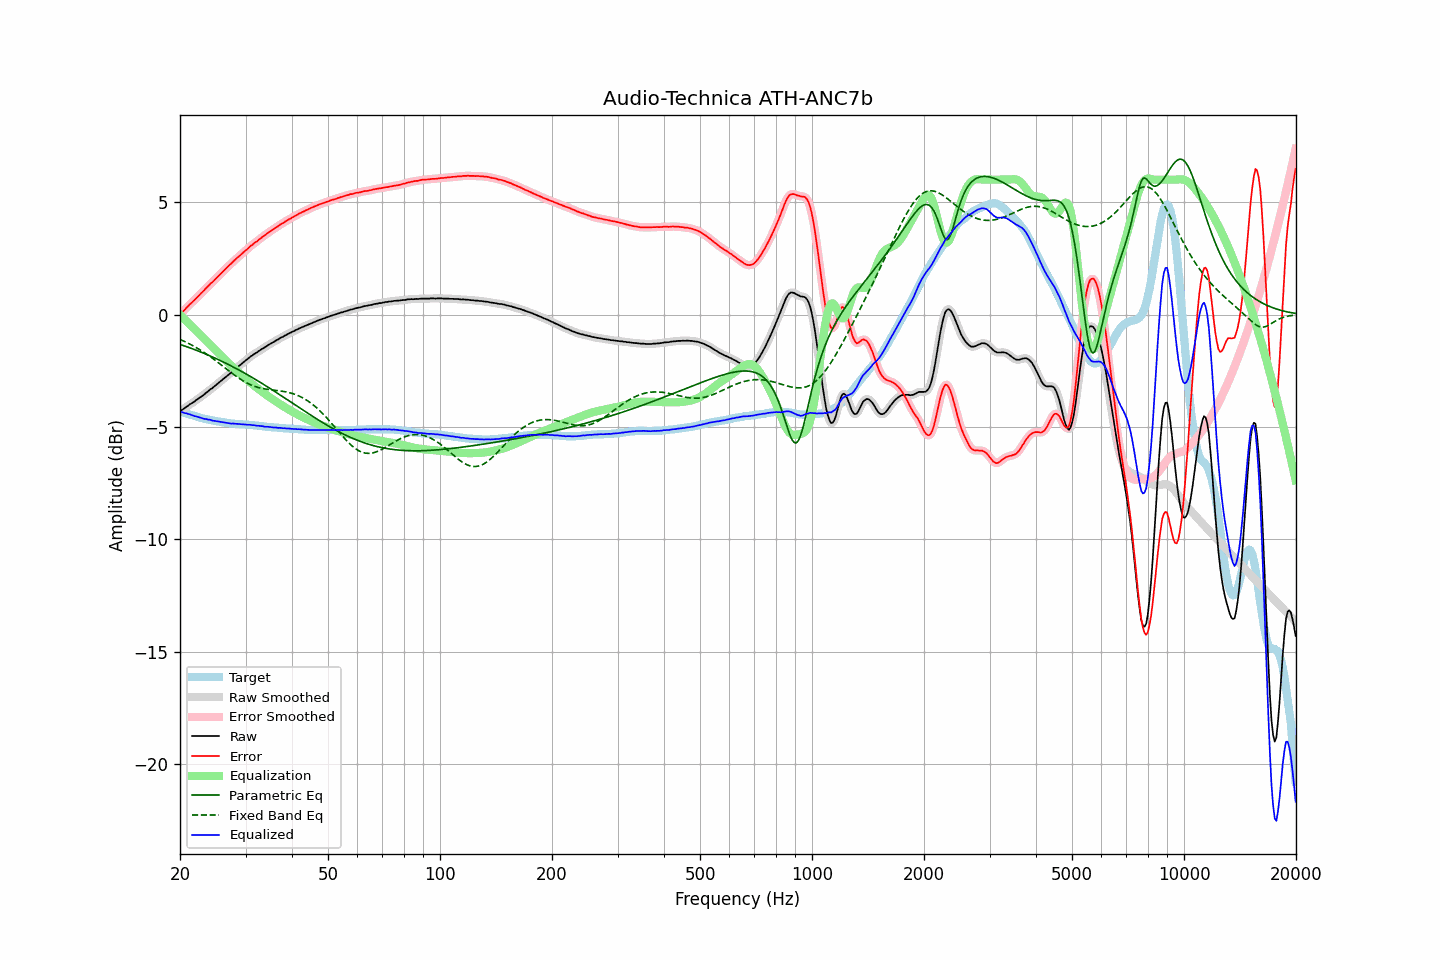

The file beside this chart, header and first rows:
frequency, raw, error, smoothed, error_smoothed, equalization, parametric_eq, fixed_band_eq, equalized_raw, equalized_smoothed, target
20.00, -4.29, 0.02, -4.29, 0.01, -0.01, -1.33, -1.11, -4.30, -4.31, -4.31
20.20, -4.25, 0.08, -4.25, 0.08, -0.08, -1.35, -1.14, -4.33, -4.33, -4.33
20.40, -4.21, 0.15, -4.21, 0.15, -0.15, -1.38, -1.17, -4.36, -4.36, -4.36
20.61, -4.16, 0.22, -4.16, 0.22, -0.22, -1.40, -1.21, -4.39, -4.38, -4.38
20.81, -4.10, 0.30, -4.11, 0.29, -0.29, -1.43, -1.24, -4.40, -4.40, -4.40
21.02, -4.06, 0.37, -4.06, 0.37, -0.36, -1.45, -1.28, -4.43, -4.42, -4.43
21.23, -4.00, 0.45, -4.01, 0.44, -0.43, -1.48, -1.31, -4.44, -4.44, -4.45
21.44, -3.96, 0.51, -3.96, 0.51, -0.51, -1.51, -1.35, -4.47, -4.47, -4.47
21.66, -3.91, 0.58, -3.91, 0.58, -0.58, -1.53, -1.39, -4.49, -4.49, -4.49
21.87, -3.87, 0.64, -3.87, 0.64, -0.65, -1.56, -1.43, -4.52, -4.51, -4.51
22.09, -3.81, 0.72, -3.82, 0.71, -0.72, -1.59, -1.47, -4.53, -4.53, -4.53
22.31, -3.76, 0.79, -3.76, 0.79, -0.79, -1.61, -1.51, -4.55, -4.55, -4.55
22.54, -3.71, 0.87, -3.71, 0.86, -0.86, -1.64, -1.55, -4.58, -4.57, -4.58
22.76, -3.66, 0.94, -3.66, 0.93, -0.93, -1.67, -1.60, -4.60, -4.60, -4.60
22.99, -3.61, 1.01, -3.61, 1.01, -1.01, -1.70, -1.64, -4.62, -4.62, -4.62
23.22, -3.56, 1.08, -3.56, 1.08, -1.08, -1.73, -1.69, -4.64, -4.64, -4.64
23.45, -3.49, 1.16, -3.50, 1.15, -1.15, -1.76, -1.74, -4.65, -4.65, -4.65
23.69, -3.44, 1.23, -3.44, 1.23, -1.22, -1.79, -1.79, -4.67, -4.66, -4.67
23.92, -3.38, 1.30, -3.38, 1.30, -1.30, -1.82, -1.84, -4.68, -4.68, -4.68
24.16, -3.32, 1.38, -3.33, 1.37, -1.37, -1.85, -1.89, -4.69, -4.70, -4.70
24.40, -3.28, 1.43, -3.28, 1.43, -1.44, -1.88, -1.94, -4.72, -4.71, -4.71
24.65, -3.22, 1.50, -3.22, 1.50, -1.51, -1.91, -1.99, -4.73, -4.73, -4.72
24.89, -3.16, 1.58, -3.16, 1.57, -1.58, -1.95, -2.04, -4.74, -4.74, -4.74
25.14, -3.10, 1.65, -3.10, 1.65, -1.65, -1.98, -2.10, -4.75, -4.75, -4.75
25.39, -3.04, 1.72, -3.04, 1.72, -1.72, -2.01, -2.15, -4.76, -4.76, -4.76
25.65, -2.98, 1.79, -2.98, 1.79, -1.79, -2.05, -2.21, -4.77, -4.77, -4.77
25.91, -2.92, 1.86, -2.92, 1.86, -1.86, -2.08, -2.26, -4.78, -4.78, -4.78
26.16, -2.86, 1.93, -2.86, 1.93, -1.93, -2.11, -2.32, -4.79, -4.79, -4.79
26.43, -2.80, 2.01, -2.80, 2.00, -2.00, -2.15, -2.37, -4.81, -4.81, -4.81
26.69, -2.74, 2.08, -2.74, 2.08, -2.07, -2.19, -2.43, -4.82, -4.82, -4.82
26.96, -2.68, 2.15, -2.68, 2.15, -2.14, -2.22, -2.48, -4.83, -4.83, -4.83
27.23, -2.62, 2.22, -2.63, 2.21, -2.21, -2.26, -2.54, -4.84, -4.84, -4.84
27.50, -2.57, 2.28, -2.57, 2.28, -2.28, -2.29, -2.59, -4.85, -4.85, -4.85
27.77, -2.50, 2.35, -2.51, 2.35, -2.35, -2.33, -2.65, -4.85, -4.85, -4.85
28.05, -2.44, 2.42, -2.44, 2.42, -2.42, -2.37, -2.70, -4.86, -4.86, -4.86
28.33, -2.38, 2.49, -2.38, 2.48, -2.48, -2.41, -2.75, -4.86, -4.86, -4.87
28.62, -2.32, 2.55, -2.33, 2.55, -2.54, -2.44, -2.80, -4.87, -4.87, -4.87
28.90, -2.27, 2.61, -2.27, 2.61, -2.61, -2.48, -2.85, -4.88, -4.88, -4.88
29.19, -2.21, 2.67, -2.21, 2.67, -2.67, -2.52, -2.90, -4.89, -4.88, -4.88
29.48, -2.15, 2.74, -2.15, 2.73, -2.74, -2.56, -2.94, -4.89, -4.89, -4.89
29.78, -2.09, 2.80, -2.09, 2.80, -2.80, -2.60, -2.98, -4.89, -4.89, -4.89
30.08, -2.03, 2.87, -2.04, 2.86, -2.86, -2.64, -3.02, -4.90, -4.90, -4.90
30.38, -1.98, 2.92, -1.98, 2.92, -2.92, -2.68, -3.06, -4.91, -4.90, -4.90
30.68, -1.92, 2.99, -1.92, 2.99, -2.98, -2.72, -3.10, -4.91, -4.91, -4.91
30.99, -1.86, 3.06, -1.87, 3.05, -3.04, -2.77, -3.13, -4.91, -4.91, -4.92
31.30, -1.82, 3.10, -1.82, 3.11, -3.10, -2.81, -3.16, -4.92, -4.92, -4.92
31.61, -1.76, 3.17, -1.77, 3.16, -3.16, -2.85, -3.19, -4.92, -4.93, -4.93
31.93, -1.72, 3.22, -1.72, 3.21, -3.21, -2.89, -3.21, -4.94, -4.94, -4.94
32.24, -1.68, 3.26, -1.68, 3.27, -3.27, -2.93, -3.23, -4.95, -4.95, -4.94
32.57, -1.62, 3.33, -1.63, 3.32, -3.32, -2.98, -3.25, -4.95, -4.95, -4.95
32.89, -1.58, 3.38, -1.58, 3.38, -3.38, -3.02, -3.27, -4.96, -4.96, -4.96
33.22, -1.53, 3.44, -1.53, 3.43, -3.43, -3.07, -3.29, -4.97, -4.97, -4.97
33.55, -1.49, 3.49, -1.49, 3.49, -3.49, -3.11, -3.30, -4.98, -4.98, -4.98
33.89, -1.45, 3.54, -1.45, 3.54, -3.54, -3.15, -3.31, -4.99, -4.99, -4.99
34.23, -1.40, 3.60, -1.40, 3.59, -3.59, -3.20, -3.33, -5.00, -5.00, -5.00
34.57, -1.35, 3.65, -1.36, 3.65, -3.64, -3.24, -3.34, -5.00, -5.00, -5.00
34.92, -1.31, 3.70, -1.31, 3.70, -3.69, -3.29, -3.35, -5.01, -5.01, -5.01
35.27, -1.27, 3.75, -1.27, 3.74, -3.74, -3.34, -3.35, -5.02, -5.02, -5.02
35.62, -1.23, 3.79, -1.23, 3.79, -3.79, -3.38, -3.36, -5.02, -5.02, -5.02
35.97, -1.19, 3.84, -1.19, 3.84, -3.84, -3.43, -3.37, -5.03, -5.03, -5.03
... 635 more rows
